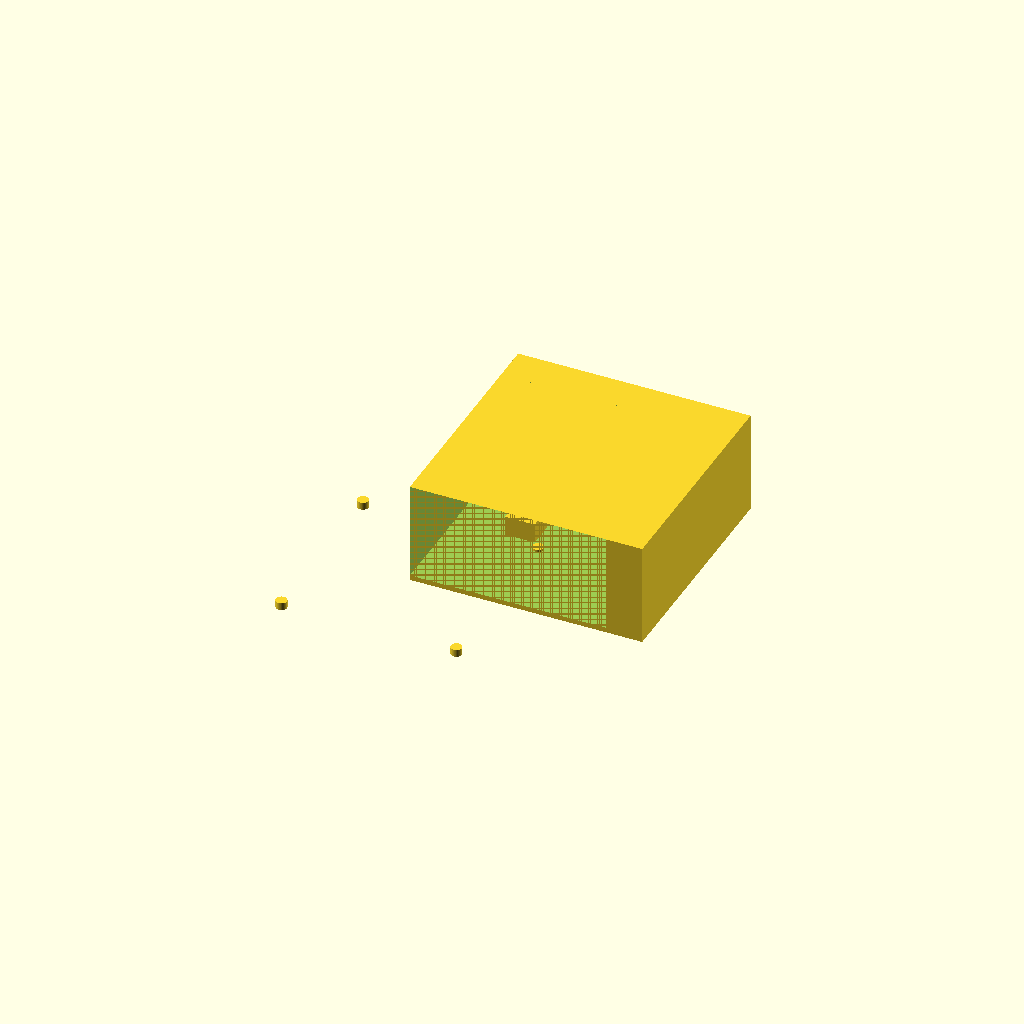
Cell 1 — every parameter at its default value.
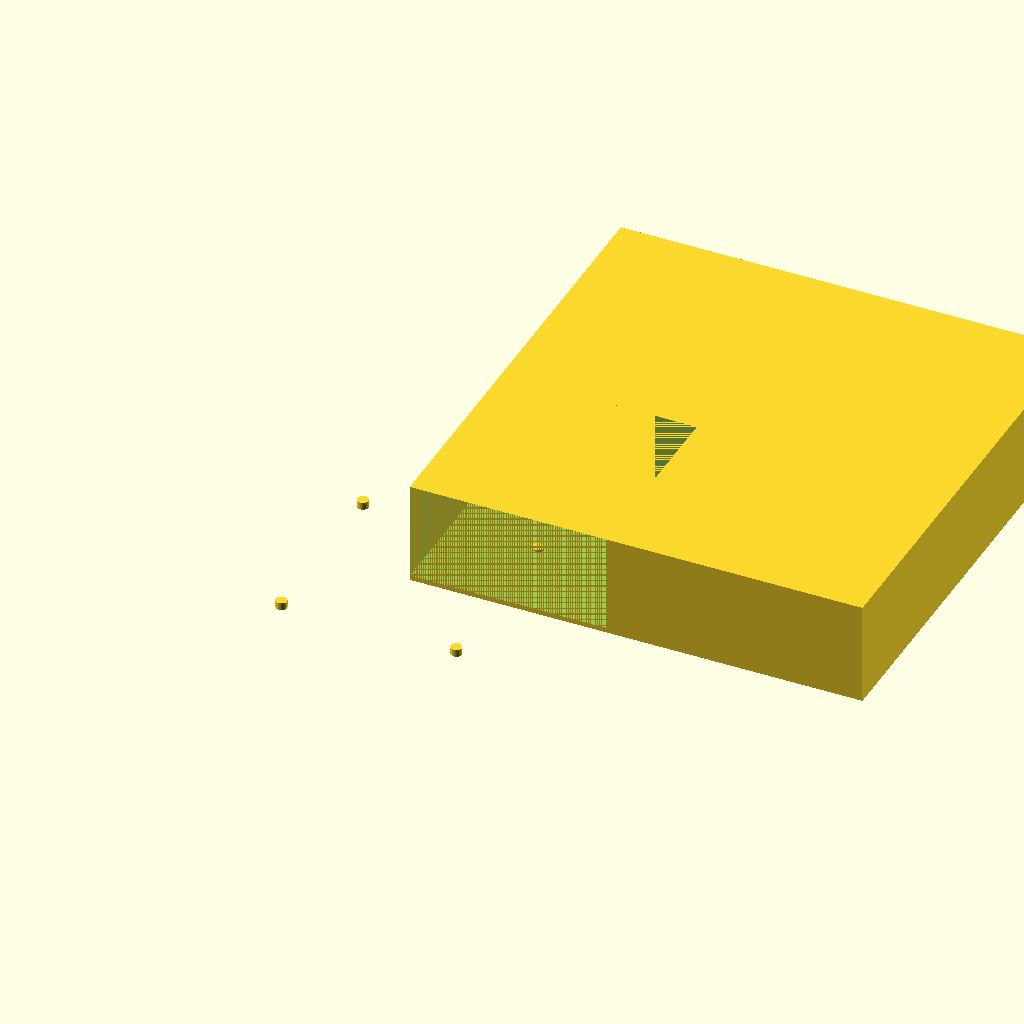
Cell 2 — outer_size set to 180, the other parameters unchanged.
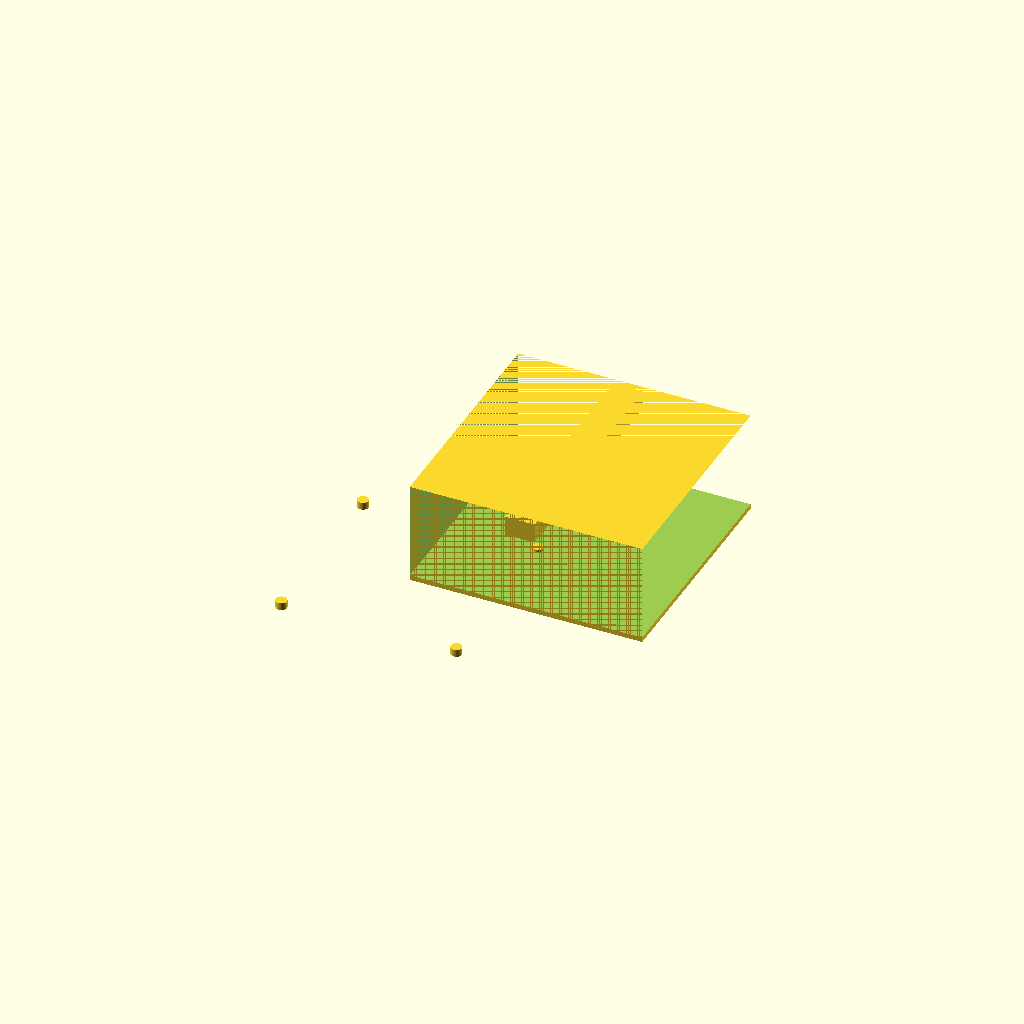
Cell 3: fan_size = 160 (everything else at default).
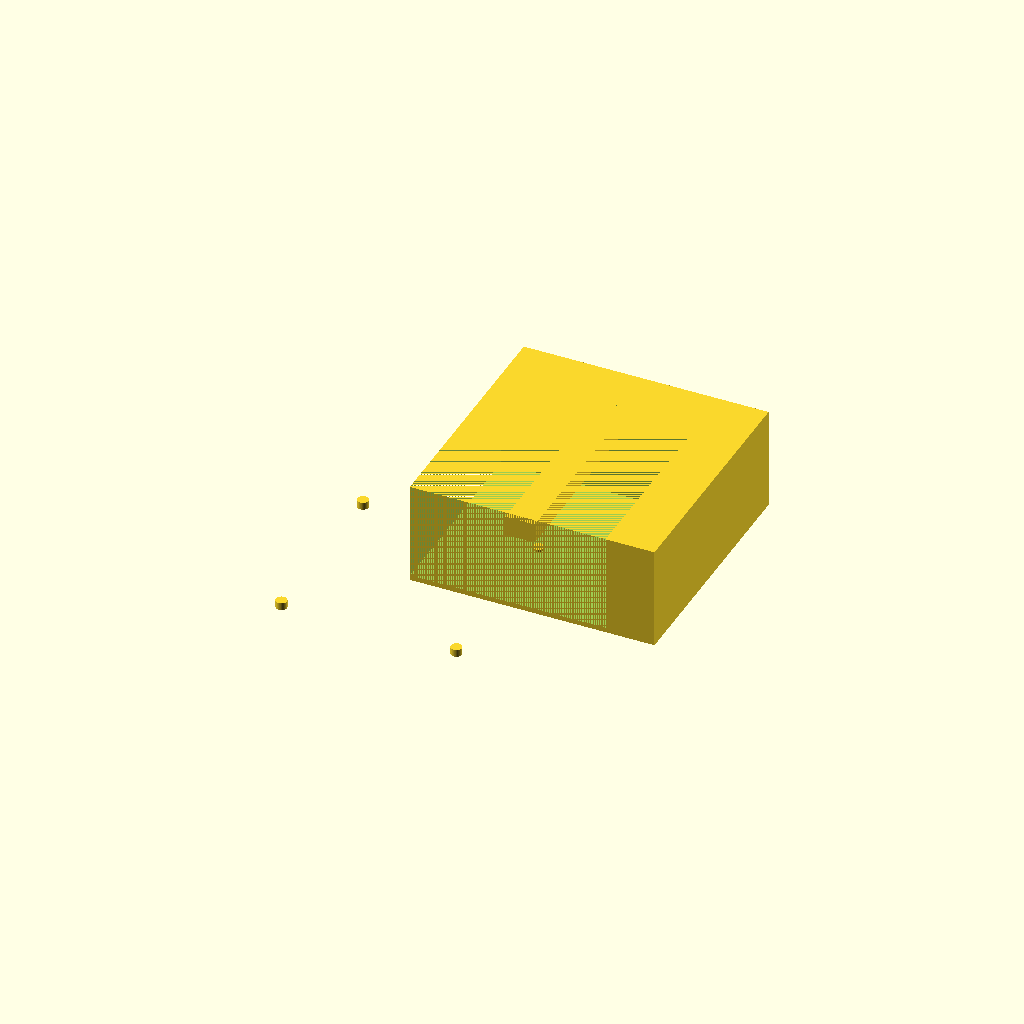
Cell 4: the same model with wall_thickness = 5.
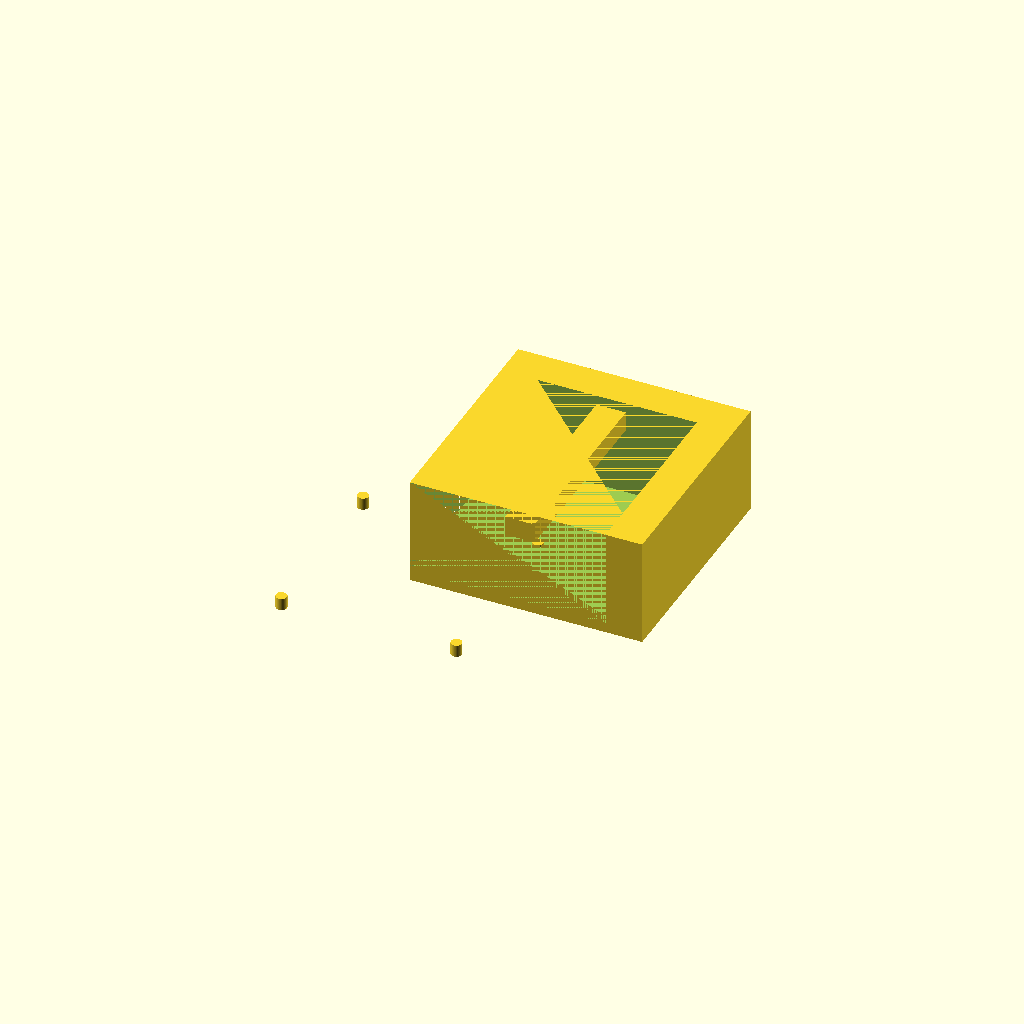
Cell 5: the same model with top_thickness = 4.
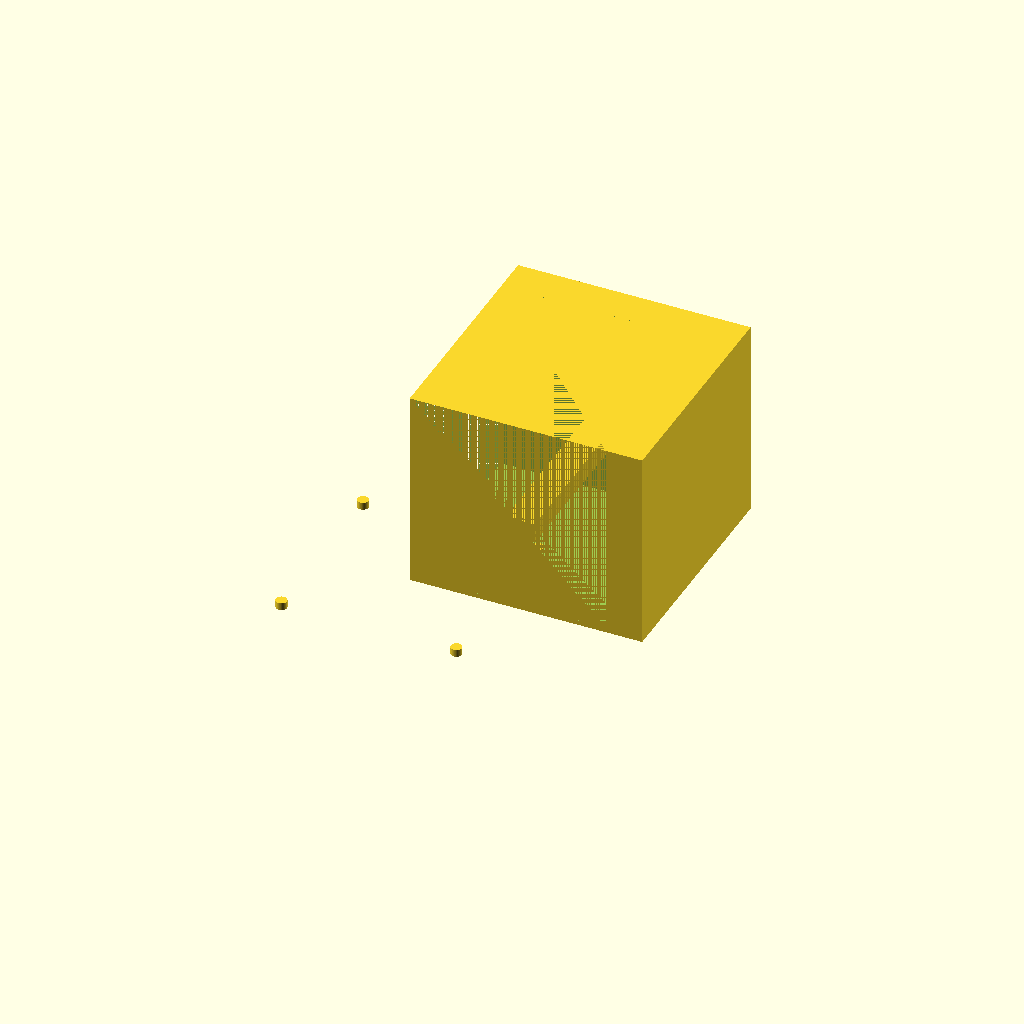
Cell 6 — wall_height set to 80, the other parameters unchanged.
One fixed orthographic camera (rotation 55°, 0°, 25°; colour scheme Cornfield) for every cell.
Source of the model, bench/results/gpu-base-h4-g12/code/qwen3.5-9b/stirrer_fan_housing_s5_checklist_a1.scad:
// DIY Magnetic Stirrer Housing - corrected geometry.
// Orientation: Top plate on bed (z=0), walls rising to z=40.
// Outer size: 90x90mm. Fan size: 80x80mm.

// Dimensions
outer_size = 90;
fan_size   = 80;
wall_thickness = 2.5;
top_thickness = 2;
wall_height  = 40;

// Hole dimensions
screw_hole_d = 4.5;
screw_hole_pattern = 71.5;

// Notch dimensions
notch_width = 12;
notch_depth = 8; // reaches from z=32 to z=40

$fn = 64;

// Calculate positions
// The part sits on the bed.
// Top plate is 90x90, centred on origin, sitting on z=0.
// Walls rise from the perimeter of the top plate.
// The inner void is 80x80.

module main_body() {
    // Create the solid block: Top plate + Walls
    // Outer dimensions of the solid block (including walls) must be 90mm x 90mm.
    // The walls sit on top of the plate.
    // Plate is 90x90. Walls are 2.5mm thick.
    // So the total width/depth is 90 + 2.5 + 2.5 = 95mm.
    // Height is top_thickness + wall_height = 2 + 40 = 42mm.
    
    outer_w = outer_size + 2 * wall_thickness;
    outer_h = outer_size + 2 * wall_thickness;
    total_h = top_thickness + wall_height;
    
    // Inner void dimensions (the space for the fan)
    // The void starts at z = top_thickness.
    // The void width/depth is fan_size.
    inner_w = fan_size;
    inner_h = fan_size;
    void_z_start = top_thickness;
    void_z_end = total_h;
    
    difference() {
        // 1. The main solid block
        // Centered at origin.
        translate([0, 0, 0]) 
            cube([outer_w, outer_h, total_h]);
        
        // 2. The inner void (open box)
        // This void is a rectangular prism starting at z = top_thickness.
        // It is centered on the origin.
        translate([0, 0, void_z_start]) 
            cube([inner_w, inner_h, void_z_end - void_z_start]);
    }
}

module screw_holes() {
    // Four holes on a 71.5mm square pattern centred on the plate.
    // The plate is 90x90. The pattern is centred.
    // Distance from centre to hole centre is 71.5 / 2 = 35.75.
    
    offset = screw_hole_pattern / 2;
    
    for (i = [0 : 3]) {
        // Determine X and Y offsets based on index
        // 0: -X, -Y
        // 1: +X, -Y
        // 2: +X, +Y
        // 3: -X, +Y
        if (i == 0) {
            translate([-offset, -offset, 0]) 
                cylinder(h = top_thickness + 1, d = screw_hole_d);
        } else if (i == 1) {
            translate([offset, -offset, 0]) 
                cylinder(h = top_thickness + 1, d = screw_hole_d);
        } else if (i == 2) {
            translate([offset, offset, 0]) 
                cylinder(h = top_thickness + 1, d = screw_hole_d);
        } else {
            translate([-offset, offset, 0]) 
                cylinder(h = top_thickness + 1, d = screw_hole_d);
        }
    }
}

module cable_notch() {
    // Notch in one wall.
    // 12mm wide, centred along the wall.
    // Reaches 8mm down from the open edge (z=32 to z=40).
    // Let's place it on the +Y wall (right side when looking from top).
    // The wall is at x = outer_size/2 = 45.
    // The notch goes from x = 45 - notch_width/2 to x = 45 + notch_width/2.
    // It goes from z = 32 to z = 40.
    
    wall_x = outer_size / 2;
    notch_x_start = wall_x - notch_width / 2;
    notch_x_end = wall_x + notch_width / 2;
    
    // Cut the notch
    translate([notch_x_start, 0, 32]) 
        cube([notch_width, outer_size + 2 * wall_thickness, notch_depth]);
}

// Main assembly
difference() {
    union() {
        main_body();
        screw_holes();
        cable_notch();
    }
}
Parameter table extracted from the source (name, type, default, range or options):
outer_size: number, default 90
fan_size: number, default 80
wall_thickness: number, default 2.5
top_thickness: number, default 2
wall_height: number, default 40
screw_hole_d: number, default 4.5
screw_hole_pattern: number, default 71.5
notch_width: number, default 12
notch_depth: number, default 8
